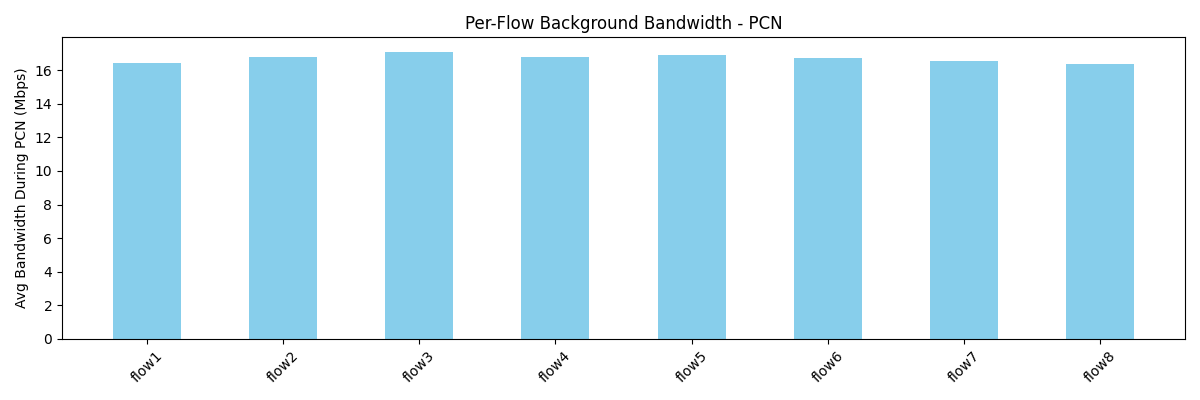

The table this chart was drawn from, first rows:
flow, avg_bw_before, avg_bw_during, avg_bw_after
flow1, 21.32, 16.43, 19.5
flow2, 20.17, 16.79, 20.28
flow3, 21.86, 17.11, 19.91
flow4, 22.11, 16.77, 19.34
flow5, 20.15, 16.89, 17.91
flow6, 21.99, 16.75, 17.96
flow7, 21.85, 16.53, 18.42
flow8, 19.27, 16.37, 17.68
